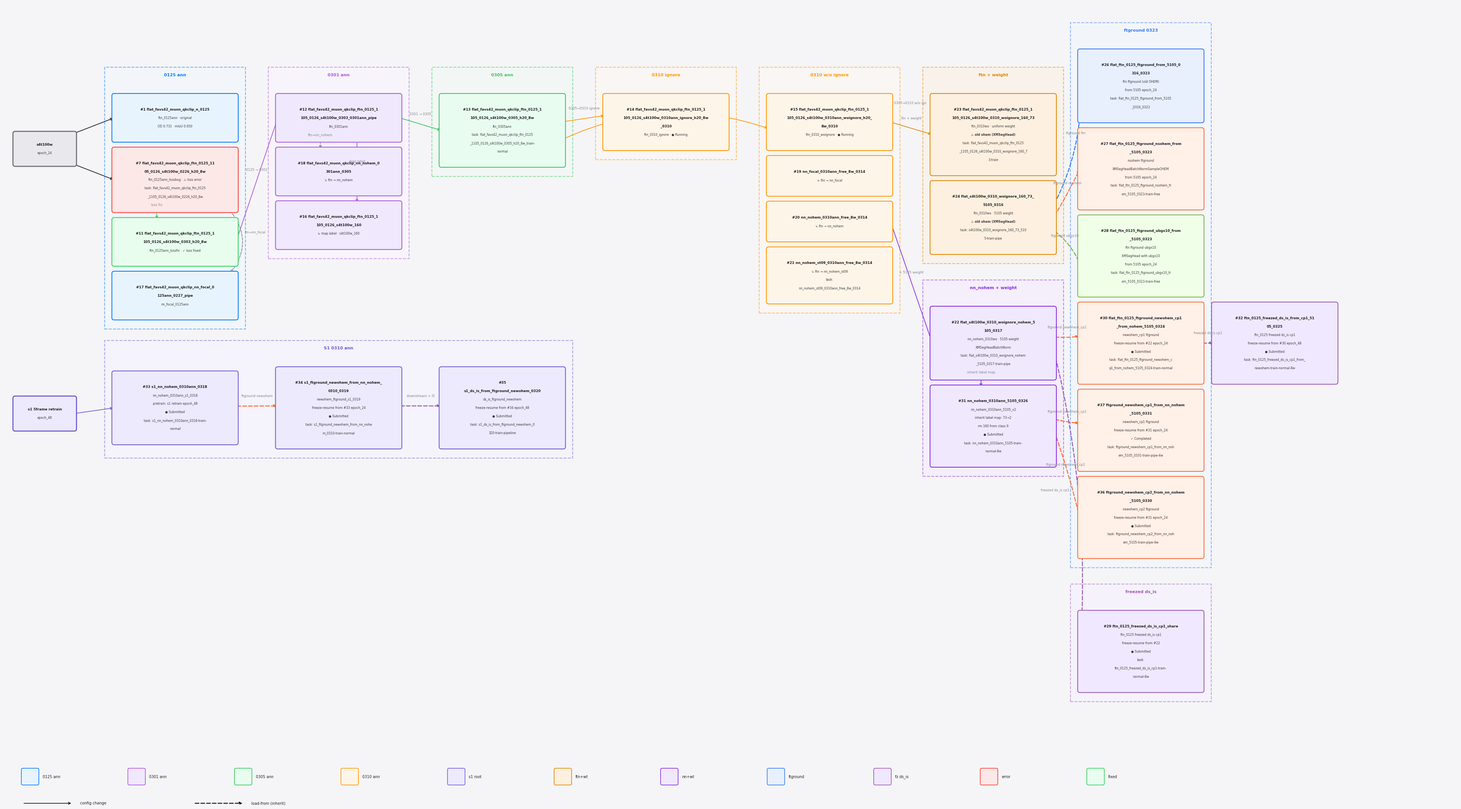

Here is the Python script that generated this plot: (Note: this script raises an exception after producing the figure.)
"""Generate experiment_tree.png with auto-layout (no hardcoded positions)."""
import matplotlib
matplotlib.use('Agg')
import matplotlib.pyplot as plt
from matplotlib.patches import FancyBboxPatch
import textwrap
import os
from pathlib import Path

# ── Apple-style palette ──────────────────────────────────────────────────────
BG        = '#f5f5f7'
WHITE     = '#ffffff'
GRAY_TEXT = '#86868b'
DARK      = '#1d1d1f'

C_ROOT  = ('#e8e8ed', '#6e6e73')
C_S1ROOT = ('#eceafc', '#6f5bd3')
C_0125  = ('#e8f4fd', '#007aff')
C_0301  = ('#f0e8fd', '#af52de')
C_0305  = ('#e8fdf0', '#34c759')
C_0310  = ('#fdf5e8', '#ff9500')
C_ERR   = ('#fde8e8', '#ff3b30')
C_FIX   = ('#e8fdee', '#30d158')

FONT = 'DejaVu Sans'

# ── Layout constants ─────────────────────────────────────────────────────────
NODE_W       = 3.2          # node box width
MIN_NODE_H   = 0.95         # minimum node height
LINE_H       = 0.22         # height per text line
BASE_H       = 0.50         # base padding inside node
GAP_Y        = 0.25         # vertical gap between nodes in a column
LABEL_H      = 0.45         # space reserved for subgraph label at top
PAD_X        = 0.25         # horizontal padding inside subgraph
PAD_Y        = 0.30         # vertical padding below bottom node
COL_GAP      = 0.6          # horizontal gap between columns
TITLE_FS     = 6.5          # title font size
SUB_FS       = 5.8          # subtitle font size
MAX_CHARS    = 38           # max chars per line before wrapping

# Keep directly related columns visually tight without changing the whole graph spacing.
COL_GAP_OVERRIDES = {
    (5, 6): 0.18,   # nn_nohem + weight -> downstream
    (6, 7): -0.18,  # keep #32 standalone but closer to its upstream #30
}


def compute_node_height(title, lines):
    """Compute the height a node needs based on its wrapped text."""
    title_lines = textwrap.fill(title, width=MAX_CHARS, break_long_words=True).split('\n')
    wrapped = []
    for ln in lines:
        wrapped.extend(textwrap.fill(ln, width=MAX_CHARS, break_long_words=True).split('\n'))
    total = len(title_lines) + len(wrapped)
    return max(MIN_NODE_H, BASE_H + total * LINE_H)


def draw_node(ax, cx, cy, w, h, fill, border, lw, title, lines, title_bold=True, node_id=None):
    """Draw a single node at (cx, cy) with given dimensions. Returns actual height."""
    title_lines = textwrap.fill(title, width=MAX_CHARS, break_long_words=True).split('\n')
    wrapped = []
    for ln in lines:
        wrapped.extend(textwrap.fill(ln, width=MAX_CHARS, break_long_words=True).split('\n'))

    box = FancyBboxPatch((cx - w/2, cy - h/2), w, h,
                         boxstyle='round,pad=0.06',
                         facecolor=fill, edgecolor=border,
                         linewidth=lw, zorder=3)
    if node_id is not None:
        box.set_gid(f"node-{node_id}")
    ax.add_patch(box)

    # Layout text top-down inside box
    total = len(title_lines) + len(wrapped)
    text_block_h = total * LINE_H
    top_text_y = cy + text_block_h / 2 - LINE_H / 2  # y of first line center

    y = top_text_y
    for tl in title_lines:
        ax.text(cx, y, tl, ha='center', va='center', fontsize=TITLE_FS,
                fontfamily=FONT, color=DARK,
                fontweight='bold' if title_bold else 'normal', zorder=4)
        y -= LINE_H
    for sl in wrapped:
        # Lines starting with "**" are rendered bold (marker stripped)
        if sl.startswith('**'):
            sl = sl[2:]
            ax.text(cx, y, sl, ha='center', va='center', fontsize=SUB_FS,
                    fontfamily=FONT, color='#3a3a3c', fontweight='bold', zorder=4)
        else:
            ax.text(cx, y, sl, ha='center', va='center', fontsize=SUB_FS,
                    fontfamily=FONT, color='#3a3a3c', zorder=4)
        y -= LINE_H

    return h


def layout_column(nodes_data, subgroup_breaks=None):
    """Given list of (title, lines, color), compute (cy, h) for each node stacked top-down.
    subgroup_breaks: set of node indices where a new subgroup starts.
      At these indices, extra space is inserted to guarantee no overlap between
      the previous subgroup's box (with PAD_Y below) and the new subgroup's
      box (with LABEL_H + PAD_Y above).
    Returns list of (cy, h) starting from y=0 downward."""
    result = []
    cursor_y = 0.0  # top of first node
    for i, (title, lines, _col) in enumerate(nodes_data):
        if subgroup_breaks and i in subgroup_breaks:
            # Auto-compute gap: previous subgroup box extends PAD_Y below last node.
            # New subgroup box needs LABEL_H + PAD_Y above first node.
            # Add a small visible gap without making related subgroups feel detached.
            auto_gap = PAD_Y + 0.18 + LABEL_H + PAD_Y
            cursor_y -= auto_gap
        h = compute_node_height(title, lines)
        cy = cursor_y - h / 2  # center y
        result.append((cy, h))
        cursor_y -= h + GAP_Y
    return result


def draw_subgraph(ax, cx, top_y, nodes_data, layouts, label, fill, border):
    """Draw the subgraph box around all laid-out nodes.
    top_y: if provided and lower than auto-computed top, use it as box top."""
    if not layouts:
        return
    top_node_top = layouts[0][0] + layouts[0][1] / 2
    bot_node_bot = layouts[-1][0] - layouts[-1][1] / 2
    box_top = top_node_top + PAD_Y + LABEL_H
    box_bot = bot_node_bot - PAD_Y
    box_h = box_top - box_bot
    box_w = NODE_W + PAD_X * 2
    box = FancyBboxPatch((cx - box_w/2, box_bot), box_w, box_h,
                         boxstyle='round,pad=0.0',
                         facecolor=fill, edgecolor=border,
                         linewidth=1.5, linestyle='--',
                         alpha=0.55, zorder=1)
    ax.add_patch(box)
    ax.text(cx, box_top - 0.15, label,
            ha='center', va='top', fontsize=8,
            fontfamily=FONT, color=border,
            fontweight='semibold', zorder=5)
    return box_top, box_bot


def compute_subgraph_bounds(layouts):
    """Return (top, bottom) bounds for a standard single-column subgraph."""
    top_node_top = layouts[0][0] + layouts[0][1] / 2
    bot_node_bot = layouts[-1][0] - layouts[-1][1] / 2
    return top_node_top + PAD_Y + LABEL_H, bot_node_bot - PAD_Y


def draw_span_subgraph(ax, nodes, label, fill, border):
    """Draw one subgraph box spanning multiple columns of nodes."""
    if not nodes:
        return
    left = min(cx - NODE_W / 2 for cx, _cy, _h in nodes) - PAD_X
    right = max(cx + NODE_W / 2 for cx, _cy, _h in nodes) + PAD_X
    top_node_top = max(cy + h / 2 for _cx, cy, h in nodes)
    bot_node_bot = min(cy - h / 2 for _cx, cy, h in nodes)
    box_top = top_node_top + PAD_Y + LABEL_H
    box_bot = bot_node_bot - PAD_Y
    box = FancyBboxPatch((left, box_bot), right - left, box_top - box_bot,
                         boxstyle='round,pad=0.0',
                         facecolor=fill, edgecolor=border,
                         linewidth=1.5, linestyle='--',
                         alpha=0.55, zorder=1)
    ax.add_patch(box)
    ax.text((left + right) / 2, box_top - 0.15, label,
            ha='center', va='top', fontsize=8,
            fontfamily=FONT, color=border,
            fontweight='semibold', zorder=5)
    return box_top, box_bot


ARROW_NORMAL  = dict(arrowstyle='->', lw=1.3, linestyle='solid')    # config change / progression
ARROW_DASHED  = dict(arrowstyle='->', lw=1.3, linestyle='dashed')   # variant (e.g., head change)
ARROW_INHERIT = dict(arrowstyle='-|>', lw=1.8, linestyle=(0, (4, 2)))  # load-from inheritance (thick dotted, filled head)

def arrow(ax, x0, y0, x1, y1, label='', dashed=False, color=DARK, rad=0.0,
          label_dx=0.0, label_dy=0.0, style_override=None):
    """Draw arrow with auto-positioned horizontal label.
    style_override: dict to override arrow style (use ARROW_INHERIT etc.)"""
    if style_override:
        props = {**style_override, 'color': color, 'connectionstyle': f'arc3,rad={rad}'}
    else:
        base = ARROW_DASHED if dashed else ARROW_NORMAL
        props = {**base, 'color': color, 'connectionstyle': f'arc3,rad={rad}'}
    ax.annotate('', xy=(x1, y1), xytext=(x0, y0),
                arrowprops=props, zorder=2)
    if label:
        mx, my = (x0+x1)/2, (y0+y1)/2
        # For curved arrows, shift label along the curve's bulge direction
        if rad != 0:
            mx += rad * abs(y1 - y0) * 0.5
            my -= rad * abs(x1 - x0) * 0.5
        # Place label above midpoint
        ax.text(mx + label_dx, my + 0.22 + label_dy, label,
                ha='center', va='bottom',
                fontsize=6.2, fontfamily=FONT, color=GRAY_TEXT, zorder=5)


# ══════════════════════════════════════════════════════════════════════════════
# DATA — each column is a list of (title, sub_lines, color)
# ══════════════════════════════════════════════════════════════════════════════
col_0125_data = [
    ('#1 flat_favs42_muon_qkclip_n_0125',
     ('ftn_0125ann · original', 'OD 0.731 · mIoU 0.650'), C_0125),
    ('#7 flat_favs42_muon_qkclip_ftn_0125_1105_0126_s4t100w_0226_h20_8w',
     ('ftn_0125ann_lossbug · ⚠ loss error', 'task: flat_favs42_muon_qkclip_ftn_0125_1105_0126_s4t100w_0226_h20_8w'), C_ERR),
    ('#11 flat_favs42_muon_qkclip_ftn_0125_1105_0126_s4t100w_0303_h20_8w',
     ('ftn_0125ann_lossfix · ✓ loss fixed',), C_FIX),
    ('#17 flat_favs42_muon_qkclip_nn_focal_0125ann_0227_pipe',
     ('nn_focal_0125ann',), C_0125),
]

col_0301_data = [
    ('#12 flat_favs42_muon_qkclip_ftn_0125_1105_0126_s4t100w_0303_0301ann_pipe',
     ('ftn_0301ann',), C_0301),
    ('#18 flat_favs42_muon_qkclip_nn_nohem_0301ann_0305',
     ('↳ ftn → nn_nohem',), C_0301),
    ('#16 flat_favs42_muon_qkclip_ftn_0125_1105_0126_s4t100w_160',
     ('↳ map label · s4t100w_160',), C_0301),
]

col_0305_data = [
    ('#13 flat_favs42_muon_qkclip_ftn_0125_1105_0126_s4t100w_0305_h20_8w',
     ('ftn_0305ann', 'task: flat_favs42_muon_qkclip_ftn_0125_1105_0126_s4t100w_0305_h20_8w_train-normal'), C_0305),
]

col_0310ig_data = [
    ('#14 flat_favs42_muon_qkclip_ftn_0125_1105_0126_s4t100w_0310ann_ignore_h20_8w_0310',
     ('ftn_0310_ignore · ● Running',), C_0310),
]

col_0310wo_data = [
    ('#15 flat_favs42_muon_qkclip_ftn_0125_1105_0126_s4t100w_0310ann_woignore_h20_8w_0310',
     ('ftn_0310_woignore · ● Running',), C_0310),
    ('#19 nn_focal_0310ann_free_8w_0314',
     ('↳ ftn → nn_focal',), C_0310),
    ('#20 nn_nohem_0310ann_free_8w_0314',
     ('↳ ftn → nn_nohem',), C_0310),
    ('#21 nn_nohem_st09_0310ann_free_8w_0314',
     ('↳ ftn → nn_nohem_st09', 'task: nn_nohem_st09_0310ann_free_8w_0314'), C_0310),
]

col_s1_data = [
    ('#33 s1_nn_nohem_0310ann_0318',
     ('nn_nohem_0310ann_s1_0318', 'pretrain: s1 retrain epoch_48', '● Submitted', 'task: s1_nn_nohem_0310ann_0318-train-normal'), C_S1ROOT),
    ('#34 s1_ftground_newohem_from_nn_nohem_0310_0319',
     ('newohem_ftground_s1_0319', 'freeze-resume from #33 epoch_24', '● Submitted', 'task: s1_ftground_newohem_from_nn_nohem_0310-train-normal'), C_S1ROOT),
    ('#35 s1_ds_is_from_ftground_newohem_0320',
     ('ds_is_ftground_newohem', 'freeze-resume from #34 epoch_48', '● Submitted', 'task: s1_ds_is_from_ftground_newohem_0320-train-pipeline'), C_S1ROOT),
]

C_WFTN = ('#fdf0e0', '#e08600')   # ftn old ohem weight variants
C_WNN  = ('#f0e8fd', '#8a2be2')  # nn_nohem weight variants

# Combined weight variants column — ftn on top, nn_nohem below (stacked at same x)
col_wvar_data = [
    ('#23 flat_favs42_muon_qkclip_ftn_0125_1105_0126_s4t100w_0310_woignore_160_73',
     ('ftn_0310wo · uniform weight', '**⚠ old ohem (XMSegHead)', 'task: flat_favs42_muon_qkclip_ftn_0125_1105_0126_s4t100w_0310_woignore_160_73-train'), C_WFTN),
    ('#24 flat_s4t100w_0310_woignore_160_73_5105_0316',
     ('ftn_0310wo · 5105 weight', '**⚠ old ohem (XMSegHead)', 'task: s4t100w_0310_woignore_160_73_5105-train-pipe'), C_WFTN),
    ('#22 flat_s4t100w_0310_woignore_nohem_5105_0317',
     ('nn_nohem_0310wo · 5105 weight', 'XMSegHeadBatchNorm', 'task: flat_s4t100w_0310_woignore_nohem_5105_0317-train-pipe'), C_WNN),
    ('#31 nn_nohem_0310ann_5105_0326',
     ('nn_nohem_0310ann_5105_v2', 'inherit label map: 73→2', 'rm 160 from class 9', '● Submitted', 'task: nn_nohem_0310ann_5105-train-normal-8w'), C_WNN),
]
# Track which nodes belong to which sub-group for dual subgraph boxes
WVAR_FTN_COUNT = 2   # first 2 nodes are ftn group
WVAR_NN_START = 2    # node index 2+ is nn group

C_FTG  = ('#e8f0fd', '#3478f6')  # ftground experiments
C_FTGNS = ('#fff0e8', '#ff6b35')  # ftground nsohem
C_FTGUB = ('#f0ffe8', '#7cb342')  # ftground ubgx10
C_FZDS = ('#f0e8ff', '#9b59b6')  # freezed ds_is experiments

# Downstream experiments share one column so directly related nodes stay visually close.
# Heuristic: place subgroup blocks in the same top-to-bottom order as their parent anchors.
# Here #24 -> ftground sits above #22 -> freezed ds_is, so ftground stays above.
col_downstream_data = [
    ('#26 flat_ftn_0125_ftground_from_5105_0316_0323',
     ('ftn ftground (old OHEM)', 'from 5105 epoch_24', 'task: flat_ftn_0125_ftground_from_5105_0316_0323'), C_FTG),
    ('#27 flat_ftn_0125_ftground_nsohem_from_5105_0323',
     ('nsohem ftground', 'XMSegHeadBatchNormSampleOHEM', 'from 5105 epoch_24', 'task: flat_ftn_0125_ftground_nsohem_from_5105_0323-train-free'), C_FTGNS),
    ('#28 flat_ftn_0125_ftground_ubgx10_from_5105_0323',
     ('ftn ftground ubgx10', 'XMSegHead with ubgx10', 'from 5105 epoch_24', 'task: flat_ftn_0125_ftground_ubgx10_from_5105_0323-train-free'), C_FTGUB),
    ('#30 flat_ftn_0125_ftground_newohem_cp1_from_nohem_5105_0324',
     ('newohem_cp1 ftground', 'freeze-resume from #22 epoch_24', '● Submitted', 'task: flat_ftn_0125_ftground_newohem_cp1_from_nohem_5105_0324-train-normal'), C_FTGNS),
    ('#37 ftground_newohem_cp1_from_nn_nohem_5105_0331',
     ('newohem_cp1 ftground', 'freeze-resume from #31 epoch_24', '✓ Completed', 'task: ftground_newohem_cp1_from_nn_nohem_5105_0331-train-pipe-4w'), C_FTGNS),
    ('#36 ftground_newohem_cp2_from_nn_nohem_5105_0330',
     ('newohem_cp2 ftground', 'freeze-resume from #31 epoch_24', '● Submitted', 'task: ftground_newohem_cp2_from_nn_nohem_5105-train-pipe-4w'), C_FTGNS),
    ('#29 ftn_0125_freezed_ds_is_cp1_share',
     ('ftn_0125 freezed ds_is cp1', 'freeze-resume from #22', '● Submitted', 'task: ftn_0125_freezed_ds_is_cp1-train-normal-8w'), C_FZDS),
]
DOWNSTREAM_FTG_COUNT = 6
DOWNSTREAM_FZDS_START = 6

col_followup_data = [
    ('#32 ftn_0125_freezed_ds_is_from_cp1_5105_0325',
     ('ftn_0125 freezed ds_is cp1', 'freeze-resume from #30 epoch_48', '● Submitted', 'task: ftn_0125_freezed_ds_is_cp1_from_newohem-train-normal-8w'), C_FZDS),
]


def _build_mermaid_node_line(indent, node_tuple):
    title, lines, _col = node_tuple
    node_num = title.split()[0].lstrip('#')
    body = "<br/>".join((title, *lines))
    return f'{indent}F{node_num}["{body}"]'


def build_experiment_tree_markdown():
    lines = [
        "# Experiment Evolution Tree",
        "",
        "```mermaid",
        "graph LR",
        '    ROOT(["s4t100w / epoch_24"])',
        '    S1ROOT(["s1 5frame retrain / epoch_48"])',
        "",
        '    subgraph "0125 ann"',
        "        direction TB",
        _build_mermaid_node_line("        ", col_0125_data[0]),
        _build_mermaid_node_line("        ", col_0125_data[1]),
        _build_mermaid_node_line("        ", col_0125_data[2]),
        _build_mermaid_node_line("        ", col_0125_data[3]),
        "        F7 -->|\"loss fix\"| F11",
        "        F7 -.->|\"ftn → nn_focal\"| F17",
        "    end",
        "",
        '    subgraph "0301 ann"',
        "        direction TB",
        _build_mermaid_node_line("        ", col_0301_data[0]),
        _build_mermaid_node_line("        ", col_0301_data[1]),
        _build_mermaid_node_line("        ", col_0301_data[2]),
        "    end",
        "",
        '    subgraph "0305 ann"',
        "        direction TB",
        _build_mermaid_node_line("        ", col_0305_data[0]),
        "    end",
        "",
        '    subgraph "0310 ann"',
        "        direction TB",
        _build_mermaid_node_line("        ", col_0310ig_data[0]),
        _build_mermaid_node_line("        ", col_0310wo_data[0]),
        _build_mermaid_node_line("        ", col_wvar_data[2]),
        _build_mermaid_node_line("        ", col_downstream_data[3]),
        _build_mermaid_node_line("        ", col_downstream_data[4]),
        _build_mermaid_node_line("        ", col_downstream_data[5]),
        _build_mermaid_node_line("        ", col_downstream_data[6]),
        _build_mermaid_node_line("        ", col_wvar_data[3]),
        "    end",
        "",
        '    subgraph "S1 0310 ann"',
        "        direction TB",
        _build_mermaid_node_line("        ", col_s1_data[0]),
        _build_mermaid_node_line("        ", col_s1_data[1]),
        _build_mermaid_node_line("        ", col_s1_data[2]),
        "    end",
        "",
        '    subgraph "Weight Variants"',
        "        direction TB",
        _build_mermaid_node_line("        ", col_wvar_data[1]),
        "    end",
        "",
        '    subgraph "Downstream 0323+"',
        "        direction TB",
        _build_mermaid_node_line("        ", col_downstream_data[0]),
        "    end",
        "",
        _build_mermaid_node_line("    ", col_followup_data[0]),
        "",
        "    ROOT --> F1",
        "    ROOT --> F7",
        "    F11 -->|\"0125 → 0301\"| F12",
        "    F12 -.->|\"ftn → nn_nohem\"| F18",
        "    F12 -->|\"map label\"| F16",
        "    F12 -->|\"0301 → 0305\"| F13",
        "    F13 -->|\"0305 → 0310 ignore\"| F14",
        "    F13 -->|\"0305 → 0310 w/o ignore\"| F15",
        "    F24 -->|\"ftground ftn\"| F26",
        "    F22 -->|\"inherit label map\"| F31",
        "    F22 -->|\"ftground newohem_cp1\"| F30",
        "    F31 -->|\"ftground newohem_cp1\"| F37",
        "    F31 -->|\"ftground newohem_cp2\"| F36",
        "    F22 -->|\"freezed ds_is cp1\"| F29",
        "    S1ROOT --> F33",
        "    F33 -.->|\"ftground newohem\"| F34",
        "    F34 -->|\"downstream + IS\"| F35",
        "    F30 -->|\"freezed ds_is cp1\"| F32",
        "```",
        "",
    ]
    return "\n".join(lines)

# ══════════════════════════════════════════════════════════════════════════════
# AUTO LAYOUT
# ══════════════════════════════════════════════════════════════════════════════
columns = [
    ('0125 ann',        col_0125_data,      '#f0f7ff', C_0125[1]),
    ('0301 ann',        col_0301_data,      '#f9f5ff', C_0301[1]),
    ('0305 ann',        col_0305_data,      '#f0faf4', C_0305[1]),
    ('0310 ignore',     col_0310ig_data,    '#fef8f0', C_0310[1]),
    ('0310 w/o ignore', col_0310wo_data,    '#fef8f0', C_0310[1]),
    ('weight variants', col_wvar_data,      '#fef0e0', C_WFTN[1]),
    ('downstream 0323+', col_downstream_data, '#f5f0ff', C_FZDS[1]),
    ('follow-up inherit', col_followup_data, '#f5f0ff', C_FZDS[1]),
]
MAINLINE_COL_IDX = next(i for i, (label, *_) in enumerate(columns) if label == '0125 ann')
WVAR_COL_IDX = next(i for i, (label, *_) in enumerate(columns) if label == 'weight variants')
DOWNSTREAM_COL_IDX = next(i for i, (label, *_) in enumerate(columns) if label == 'downstream 0323+')
FOLLOWUP_COL_IDX = next(i for i, (label, *_) in enumerate(columns) if label == 'follow-up inherit')
S1_SHARED_DEPTH_COLS = [MAINLINE_COL_IDX + depth for depth in range(len(col_s1_data))]

# Step 1: compute layout for each column (relative positions)
col_layouts = []
for ci, (_label, data, _fill, _border) in enumerate(columns):
    if ci == WVAR_COL_IDX:  # weight variants column: auto-gap before nn subgroup
        col_layouts.append(layout_column(data, subgroup_breaks={WVAR_NN_START}))
    elif ci == DOWNSTREAM_COL_IDX:
        col_layouts.append(layout_column(data, subgroup_breaks={DOWNSTREAM_FZDS_START}))
    else:
        col_layouts.append(layout_column(data))
s1_chain_layout = layout_column(col_s1_data)

# Step 2: find the global top and bottom across all columns
# All columns align their top node to the same y (TOP_Y)
TOP_Y = 8.0
col_abs = []  # list of list of (abs_cy, h)
global_bot = TOP_Y
for layouts in col_layouts:
    if not layouts:
        col_abs.append([])
        continue
    # Shift so first node center aligns with TOP_Y - LABEL_H - first_h/2
    first_cy, first_h = layouts[0]
    offset = TOP_Y - LABEL_H - first_h/2 - first_cy
    abs_layouts = [(cy + offset, h) for cy, h in layouts]
    col_abs.append(abs_layouts)
    bot = abs_layouts[-1][0] - abs_layouts[-1][1]/2 - PAD_Y
    global_bot = min(global_bot, bot)

# Step 2b: align inherited nodes to their parent's y-level
# Inherit edges: (parent_col, parent_node, child_col, child_node)
# The child's ENTIRE column shifts so child_node aligns horizontally with parent_node.
# Processed in order — if parent was already shifted by a prior rule, that's accounted for.
INHERIT_EDGES = [
    # Keep direct descendants visually close to their source nodes.
    (5, 2, 6, 3),  # #22 -> #30
    (6, 3, 7, 0),  # #30 -> #32
]

for parent_col, parent_node, child_col, child_node in INHERIT_EDGES:
    if child_col >= len(col_abs) or parent_col >= len(col_abs):
        continue
    parent_cy = col_abs[parent_col][parent_node][0]
    child_cy = col_abs[child_col][child_node][0]
    shift = parent_cy - child_cy
    if abs(shift) < 0.01:
        continue  # already aligned

    # Shift the entire child column
    col_abs[child_col] = [(cy + shift, h) for cy, h in col_abs[child_col]]

    # Check: does the shifted child column's top extend above its subgraph?
    # The subgraph top needs LABEL_H + PAD_Y above the first node.
    # If the first node moved up, the subgraph box grows upward — that's fine,
    # the figure auto-sizes via ylim.
    new_top = col_abs[child_col][0][0] + col_abs[child_col][0][1]/2 + PAD_Y + LABEL_H
    TOP_Y = max(TOP_Y, new_top)  # expand figure if needed

    # Update global_bot
    bot = col_abs[child_col][-1][0] - col_abs[child_col][-1][1]/2 - PAD_Y
    global_bot = min(global_bot, bot)

# Step 3: compute x positions — ROOT auto-positioned left of first column
ROOT_W = 1.55
SUBGRAPH_W = NODE_W + PAD_X * 2
ROOT_GAP = 0.8  # gap between ROOT right edge and first subgraph left edge
# First column left edge
first_col_x = ROOT_W + ROOT_GAP + SUBGRAPH_W / 2 + 0.3  # 0.3 left margin for root
ROOT_X = first_col_x - SUBGRAPH_W / 2 - ROOT_GAP - ROOT_W / 2

col_xs = []
x = first_col_x
for i, (_label, _data, _fill, _border) in enumerate(columns):
    col_xs.append(x)
    gap = COL_GAP_OVERRIDES.get((i, i + 1), COL_GAP)
    x += SUBGRAPH_W + gap

# Root anchors come from different branches: mainline root follows 0125, S1 root sits below it.
mainline_col = col_abs[MAINLINE_COL_IDX]
ROOT_NODE_H = 0.8
root_cy = (mainline_col[0][0] + mainline_col[1][0]) / 2 if len(mainline_col) >= 2 else mainline_col[0][0]
ROOT_STACK_GAP = 1.35
s1_root_cy = root_cy - ROOT_STACK_GAP

# S1 follows the same depth columns as the mainline: depth-1 shares 0125, depth-2 shares 0301, etc.
s1_lane_y = s1_root_cy + 0.15
s1_node_heights = [h for _cy, h in s1_chain_layout]
s1_node_cys = [s1_lane_y for _ in col_s1_data]
s1_chain_cys = [s1_root_cy, *s1_node_cys]

# Compare large frame against large frame: the whole S1 subgraph must sit below
# the overlapping shared-column subgraphs, not merely below an individual node.
S1_LEVEL_CLEARANCE = GAP_Y
S1_SUBGRAPH_CLEARANCE = GAP_Y + 0.05
s1_chain_shift = 0.0

root_bottom = root_cy - ROOT_NODE_H / 2
s1_root_top = s1_root_cy + ROOT_NODE_H / 2
s1_chain_shift = min(s1_chain_shift, (root_bottom - S1_LEVEL_CLEARANCE) - s1_root_top)

shared_subgraph_bottom = min(
    compute_subgraph_bounds(col_abs[col_idx])[1]
    for col_idx in S1_SHARED_DEPTH_COLS
)
s1_span_top = max(cy + h / 2 for cy, h in zip(s1_node_cys, s1_node_heights)) + PAD_Y + LABEL_H
s1_chain_shift = min(s1_chain_shift, (shared_subgraph_bottom - S1_SUBGRAPH_CLEARANCE) - s1_span_top)

if s1_chain_shift < -0.01:
    s1_root_cy += s1_chain_shift
    s1_node_cys = [cy + s1_chain_shift for cy in s1_node_cys]
    s1_chain_cys = [s1_root_cy, *s1_node_cys]

s1_node_centers = [
    (col_xs[col_idx], s1_node_cys[depth], s1_node_heights[depth])
    for depth, col_idx in enumerate(S1_SHARED_DEPTH_COLS)
]
s1_top = max(cy + h / 2 for _cx, cy, h in s1_node_centers) + PAD_Y + LABEL_H
TOP_Y = max(TOP_Y, s1_top)
global_bot = min(global_bot, min(cy - h / 2 for _cx, cy, h in s1_node_centers) - PAD_Y)
global_bot = min(global_bot, root_cy - ROOT_NODE_H / 2 - PAD_Y, s1_root_cy - ROOT_NODE_H / 2 - PAD_Y)

# Step 4: figure dimensions
FIG_W = x + 0.5
FIG_H = TOP_Y - global_bot + 2.5  # padding for legend at bottom

# ══════════════════════════════════════════════════════════════════════════════
# DRAW
# ══════════════════════════════════════════════════════════════════════════════
fig, ax = plt.subplots(figsize=(FIG_W, FIG_H))
ax.set_xlim(0, FIG_W)
ax.set_ylim(global_bot - 1.5, TOP_Y + 0.5)
ax.set_aspect('equal')
ax.axis('off')
fig.patch.set_facecolor(BG)
ax.set_facecolor(BG)

draw_node(ax, ROOT_X, root_cy, w=ROOT_W, h=ROOT_NODE_H,
          fill=C_ROOT[0], border=C_ROOT[1], lw=2,
          title='s4t100w', lines=('epoch_24',), node_id='root')
draw_node(ax, ROOT_X, s1_root_cy, w=ROOT_W, h=ROOT_NODE_H,
          fill=C_S1ROOT[0], border=C_S1ROOT[1], lw=2,
          title='s1 5frame retrain', lines=('epoch_48',), node_id='s1root')

# Draw columns: subgraph boxes + nodes
col_node_centers = []  # col_node_centers[col_idx][node_idx] = (cx, cy)
col_subgraph_boxes = [None] * len(columns)
for ci, (label, data, fill, border) in enumerate(columns):
    cx = col_xs[ci]
    layouts = col_abs[ci]
    if ci == WVAR_COL_IDX:
        # Draw two stacked subgraph boxes for weight variants
        ftn_layouts = layouts[:WVAR_FTN_COUNT]
        nn_layouts = layouts[WVAR_NN_START:]
        ftn_box = draw_subgraph(ax, cx, TOP_Y, data[:WVAR_FTN_COUNT], ftn_layouts,
                      'ftn + weight', '#fef0e0', C_WFTN[1])
        # nn subgraph box: top guaranteed below ftn box bottom
        ftn_box_bot = ftn_box[1] if ftn_box else nn_layouts[0][0]
        nn_top = ftn_box_bot - 0.15  # gap below ftn box
        draw_subgraph(ax, cx, nn_top, data[WVAR_NN_START:], nn_layouts,
                      'nn_nohem + weight', '#f5eaff', C_WNN[1])
        col_subgraph_boxes[ci] = compute_subgraph_bounds(layouts)
    elif ci == DOWNSTREAM_COL_IDX:
        ftg_layouts = layouts[:DOWNSTREAM_FTG_COUNT]
        fzds_layouts = layouts[DOWNSTREAM_FZDS_START:]
        ftg_box = draw_subgraph(ax, cx, TOP_Y, data[:DOWNSTREAM_FTG_COUNT], ftg_layouts,
                      'ftground 0323', '#f0f8ff', C_FTG[1])
        ftg_box_bot = ftg_box[1] if ftg_box else fzds_layouts[0][0]
        fzds_top = ftg_box_bot - 0.08
        draw_subgraph(ax, cx, fzds_top, data[DOWNSTREAM_FZDS_START:], fzds_layouts,
                      'freezed ds_is', '#f5f0ff', C_FZDS[1])
        col_subgraph_boxes[ci] = compute_subgraph_bounds(layouts)
    elif ci == FOLLOWUP_COL_IDX:
        pass  # standalone node, intentionally outside the freezed ds_is subgraph
    else:
        draw_subgraph(ax, cx, TOP_Y, data, layouts, label, fill, border)
        col_subgraph_boxes[ci] = compute_subgraph_bounds(layouts)
    # Draw nodes
    centers = []
    for ni, (title, lines, col) in enumerate(data):
        cy, h = layouts[ni]
        nid = title.split()[0].lstrip('#') if title.startswith('#') else None
        draw_node(ax, cx, cy, NODE_W, h, fill=col[0], border=col[1], lw=1.5,
                  title=title, lines=lines, node_id=nid)
        centers.append((cx, cy, h))
    col_node_centers.append(centers)

s1_span_box = draw_span_subgraph(ax, s1_node_centers, 'S1 0310 ann', '#f5f2ff', C_S1ROOT[1])
for (cx, cy, h), (title, lines, col) in zip(s1_node_centers, col_s1_data):
    nid = title.split()[0].lstrip('#') if title.startswith('#') else None
    draw_node(ax, cx, cy, NODE_W, h, fill=col[0], border=col[1], lw=1.5,
              title=title, lines=lines, node_id=nid)

# Helper to get node center
def nc(col_idx, node_idx):
    """Return (cx, cy, h) for a node."""
    return col_node_centers[col_idx][node_idx]

# ── Smart arrow helpers (all positions computed from node geometry) ───────────
def arrow_right(src, dst, label='', color=DARK, dashed=False,
                src_y_frac=0.0, dst_y_frac=0.0, rad=0.0,
                label_dx=0.0, label_dy=0.0, inherit=False):
    """Arrow from src right edge to dst left edge.
    inherit=True uses thick dotted arrow with filled head (--load-from relationship)."""
    sx, sy, sh = src
    dx, dy, dh = dst
    arrow(ax, sx + NODE_W/2, sy + src_y_frac * sh/2,
              dx - NODE_W/2, dy + dst_y_frac * dh/2,
          label=label, color=color, dashed=dashed, rad=rad,
          label_dx=label_dx, label_dy=label_dy,
          style_override=ARROW_INHERIT if inherit else None)

def arrow_right_root(dst, label='', color=DARK, y_offset=0.0):
    """Arrow from ROOT right edge to dst left edge."""
    dx, dy, dh = dst
    arrow(ax, ROOT_X + ROOT_W/2, root_cy + y_offset,
              dx - NODE_W/2, dy,
          label=label, color=color)

def arrow_down(src, dst, label='', color=DARK, dashed=False,
               x_frac=0.0, rad=0.0, label_dx=0.0, label_dy=0.0):
    """Arrow from src bottom edge to dst top edge."""
    sx, sy, sh = src
    dx, dy, dh = dst
    arrow(ax, sx + x_frac * NODE_W/2, sy - sh/2,
              dx + x_frac * NODE_W/2, dy + dh/2,
          label=label, color=color, dashed=dashed, rad=rad,
          label_dx=label_dx, label_dy=label_dy)

# ── Arrows (all auto-positioned) ────────────────────────────────────────────
n1  = nc(0, 0)
n7  = nc(0, 1)
n11 = nc(0, 2)
n17 = nc(0, 3)
n12 = nc(1, 0)
n18 = nc(1, 1)
n16 = nc(1, 2)
n13 = nc(2, 0)
n14 = nc(3, 0)
n15 = nc(4, 0)

# ROOT → #1 and #7 (fan out: offset y on ROOT side based on target positions)
root_spread = abs(n1[1] - n7[1]) / 4  # auto-spread based on target distance
arrow_right_root(n1, color=DARK, y_offset=root_spread)
arrow_right_root(n7, color=DARK, y_offset=-root_spread)

# 0125 internal: #7 → #11 (loss fix) — straight down, label left of center
arrow_down(n7, n11, label='loss fix', color=C_FIX[1], x_frac=-0.3)
# 0125 internal: #7 -.- #17 (ftn→nn_focal) — curved right to avoid #11
arrow_down(n7, n17, label='ftn→nn_focal', dashed=True, color=GRAY_TEXT,
           x_frac=0.9, rad=-0.4, label_dx=1.0)

# Cross-column: #11 → #12, #12 → #13
arrow_right(n11, n12, label='0125 → 0301', color=C_0301[1])
arrow_down(n12, n18, label='ftn→nn_nohem', dashed=True, color=GRAY_TEXT, x_frac=-0.3)
arrow_down(n12, n16, label='map label', color=C_0301[1], x_frac=0.3)
arrow_right(n12, n13, label='0301 → 0305', color=C_0305[1])

# #13 fans out to #14 and #15
# #13 → #14: direct horizontal (same row)
arrow_right(n13, n14, label='0305→0310 ignore', color=C_0310[1], src_y_frac=0.25, dst_y_frac=0.25)
# #13 → #15: curved below to avoid 0310 ignore column
# Place label in the gap between 0310_ignore and 0310_w/o_ignore columns (computed from col_xs)
gap_center_x = (col_xs[4] + col_xs[5]) / 2
arrow_mid_x = (n13[0] + n15[0]) / 2
label_shift = gap_center_x - arrow_mid_x  # auto-computed shift to gap between columns
arrow_right(n13, n15, label='0305→0310 w/o ign', color=C_0310[1],
            src_y_frac=-0.25, dst_y_frac=-0.25, rad=-0.2,
            label_dx=label_shift)

# #15 → #23 (ftn → ftn + weight)
n23 = nc(5, 0)
arrow_right(n15, n23, label='ftn + weight', color=C_WFTN[1])

# #20 → #22 (nn_nohem → nn_nohem + 5105 weight)
n20 = nc(4, 2)  # 0310wo column, 3rd node (nn_nohem)
n22 = nc(5, 2)  # wvar column, 3rd node (nn_nohem variant)
arrow_right(n20, n22, label='+ 5105 weight', color=C_WNN[1])
n31 = nc(5, 3)  # wvar column, 4th node (nn_nohem rerun)
arrow_down(n22, n31, label='inherit label map', color=C_WNN[1], x_frac=-0.2)

# S1 branch shares the same depth columns as the mainline while keeping its own lower y-band.
n33, n34, n35 = s1_node_centers
arrow(ax, ROOT_X + ROOT_W/2, s1_root_cy,
          n33[0] - NODE_W/2, n33[1],
      color=C_S1ROOT[1])
arrow_right(n33, n34, label='ftground newohem', color=C_FTGNS[1], src_y_frac=0.05, dst_y_frac=0.05, inherit=True)
arrow_right(n34, n35, label='downstream + IS', color=C_FZDS[1], src_y_frac=0.05, dst_y_frac=0.05, inherit=True)

# #24 → ftground experiments
n24 = nc(5, 1)  # wvar column, 2nd node (ftn 5105 weight)
n26 = nc(6, 0)  # downstream column, ftground node 0
n27 = nc(6, 1)  # downstream column, ftground node 1
n28 = nc(6, 2)  # downstream column, ftground node 2
arrow_right(n24, n26, label='ftground ftn', color=C_FTG[1], src_y_frac=0.38, dst_y_frac=0.22, rad=0.14, inherit=True)
arrow_right(n24, n27, label='ftground nsohem', color=C_FTGNS[1], src_y_frac=0.02, dst_y_frac=0.0, rad=0.02, inherit=True)
arrow_right(n24, n28, label='ftground ubgx10', color=C_FTGUB[1], src_y_frac=-0.38, dst_y_frac=-0.22, rad=-0.14, inherit=True)

# #22/#31 → downstream follow-ups and #30 → #32
n30 = nc(6, 3)  # downstream column, newohem_cp1 ftground from #22
n37 = nc(6, 4)  # downstream column, newohem_cp1 ftground from #31
n36 = nc(6, 5)  # downstream column, newohem_cp2 ftground
n29 = nc(6, 6)  # downstream column, direct freezed ds_is from #22
n32 = nc(7, 0)  # standalone follow-up node from #30
arrow_right(n22, n30, label='ftground newohem_cp1', color=C_FTGNS[1], src_y_frac=0.18, dst_y_frac=0.18, rad=0.06, inherit=True)
arrow_right(n31, n37, label='ftground newohem_cp1', color=C_FTGNS[1], src_y_frac=0.18, dst_y_frac=0.18, rad=0.04, inherit=True)
arrow_right(n31, n36, label='ftground newohem_cp2', color=C_FTGNS[1], src_y_frac=-0.12, dst_y_frac=-0.05, rad=-0.03, inherit=True)
arrow_right(n22, n29, label='freezed ds_is cp1', color=C_FZDS[1], src_y_frac=-0.24, dst_y_frac=0.0, rad=-0.08, inherit=True)
arrow_right(n30, n32, label='freezed ds_is cp1', color=C_FZDS[1], inherit=True)

# ── Legend ────────────────────────────────────────────────────────────────────
legend_items = [
    ('0125 ann', C_0125), ('0301 ann', C_0301),
    ('0305 ann', C_0305), ('0310 ann', C_0310),
    ('s1 root',  C_S1ROOT),
    ('ftn+wt',   C_WFTN), ('nn+wt',    C_WNN),
    ('ftground', C_FTG),  ('fz ds_is', C_FZDS), ('error',    C_ERR),  ('fixed',    C_FIX),
]
legend_y = global_bot - 0.8
lx = 0.5
for i, (lbl, col) in enumerate(legend_items):
    bx = lx + i * 2.8
    patch = FancyBboxPatch((bx, legend_y - 0.18), 0.38, 0.36,
                           boxstyle='round,pad=0.04',
                           facecolor=col[0], edgecolor=col[1], lw=1.2, zorder=3)
    ax.add_patch(patch)
    ax.text(bx + 0.52, legend_y, lbl, va='center', fontsize=7,
            fontfamily=FONT, color=DARK, zorder=4)

# Arrow type legend
arrow_legend_y = legend_y - 0.7
ax.annotate('', xy=(1.8, arrow_legend_y), xytext=(0.5, arrow_legend_y),
            arrowprops={**ARROW_NORMAL, 'color': DARK}, zorder=3)
ax.text(2.0, arrow_legend_y, 'config change', va='center', fontsize=7,
        fontfamily=FONT, color=DARK, zorder=4)
ax.annotate('', xy=(6.3, arrow_legend_y), xytext=(5.0, arrow_legend_y),
            arrowprops={**ARROW_INHERIT, 'color': DARK}, zorder=3)
ax.text(6.5, arrow_legend_y, 'load-from (inherit)', va='center', fontsize=7,
        fontfamily=FONT, color=DARK, zorder=4)

plt.tight_layout(pad=0.3)
out_dir = os.path.dirname(os.path.abspath(__file__))
md_path = Path(out_dir) / 'experiment_tree.md'
md_path.write_text(build_experiment_tree_markdown())
fig.savefig(os.path.join(out_dir, 'experiment_tree.png'), dpi=180, bbox_inches='tight', facecolor=BG)
fig.savefig(os.path.join(out_dir, 'experiment_tree.svg'), bbox_inches='tight', facecolor=BG)
print('Saved experiment_tree.md + experiment_tree.png + experiment_tree.svg')
